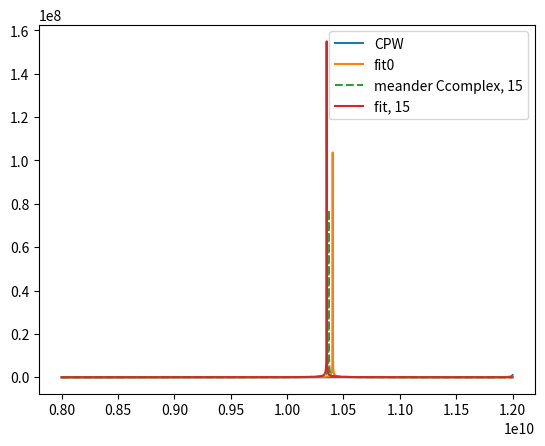

Write Python code to recreate this figure.
import numpy as np
import matplotlib.pyplot as plt

def get_Z_LC(omega, L, C):
    return (1/(omega * 1.j * L) + omega * 1.j * C)**-1

def get_Z_CPW(omega, L, C, n):
    Ll, Cl = L/n, C/n

    imp_to_gnd = 1/(1.j * omega * Cl)
    for i in range(n):
        imp_to_gnd = imp_to_gnd + 1.j * omega * Ll
        imp_to_gnd = (1/imp_to_gnd + 1.j * omega * Cl)**-1

    return imp_to_gnd

def get_Z_shuntC_CPW(omega, L, C, Cshunt, n):
    Ll, Cl = L/n, C/n

    imp_to_gnd = 1/(1.j * omega * Cl)
    for i in range(n):
        imp_to_gnd = imp_to_gnd + (1/(1.j * omega * Ll) + 1.j * omega * Cshunt)**-1
        imp_to_gnd = (1/imp_to_gnd + 1.j * omega * Cl)**-1

    return imp_to_gnd

def get_segment_imp_to_gnd(omega, n, Cc, Cg, Cgl):
    imp_to_gnd = 2/(1.j * omega * Cgl) + 1/(1.j * omega * Cc)
    # imp_to_gnd = 1/(1.j * omega * Cg) + 1/(1.j * omega * Cc)
#     print(
#         (1/imp_to_gnd[0])/omega[0]
#     )
    for i in range(1, n):
        imp_to_gnd = (1/imp_to_gnd + 1.j * omega * Cg)**-1 + 1/(1.j * omega * Cc)
    return imp_to_gnd

def get_Z_meander(omega, L, C, Cc, n, m):
    Ll, Cl = L/n, C/n
    Cm = Cl/m

    # print("Cl, Cm:", Cl, Cm)

    seg_imp_to_gnd0 = get_segment_imp_to_gnd(omega, 0, Cc, Cm, Cl)
    seg_imp_to_gnd1 = get_segment_imp_to_gnd(omega, m-1, Cc, Cm, Cl)
    
    imp_to_gnd = (1.j * omega * Cm + 1/seg_imp_to_gnd0 + 1/seg_imp_to_gnd1)**-1
    
    for j in range(m):
        seg_imp_to_gnd0 = get_segment_imp_to_gnd(omega, j, Cc, Cm, Cl)
        seg_imp_to_gnd1 = get_segment_imp_to_gnd(omega, m-j-1, Cc, Cm, Cl)
        # print("Ceff, j:", (1.j * omega * Cm + 1/seg_imp_to_gnd0 + 1/seg_imp_to_gnd1)[0]/(1.j * omega[0]))
        for i in range(n//m):
            imp_to_gnd = imp_to_gnd + 1.j * omega * Ll
            imp_to_gnd = (1/imp_to_gnd + (1.j * omega * Cm) + 1/seg_imp_to_gnd0 + 1/seg_imp_to_gnd1)**-1

    return imp_to_gnd

if __name__ == "__main__":
    # frequencies = np.linspace(1e9, 20e9, 5000)
    frequencies = np.linspace(8e9, 12e9, 5000)

    Z0 = 5000
    L = 26.5e-9 * 5
    C = L/(Z0**2)
    Z_LC = get_Z_LC(frequencies * 2 * np.pi, L, C)
    print("LC f (GHz), Z", 1e-9/(2*np.pi * (L*C)**0.5), (L/C)**0.5)
    # plt.plot(frequencies, np.abs(Z_LC), label="lumped")

    Z_LC = get_Z_CPW(frequencies * 2 * np.pi, L * np.pi, C * np.pi, 5000)
    plt.plot(frequencies, np.abs(Z_LC), label="CPW")

    # for Ccross in [1e-13, 1e-14, 1e-15, 1.66504e-16, 1e-17, 1e-20, 1e-30]:
    #     Z_LC = get_Z_shuntC_CPW(frequencies * 2 * np.pi, L * np.pi, C * np.pi, Ccross, 5000)
    #     plt.plot(frequencies, np.abs(Z_LC), label=f"meander Cshunt, {Ccross}")


    # for Ccross in [1e-11, 1e-14, 1e-17, 0.5e-18]:
    #     Z_LC = get_Z_meander(frequencies * 2 * np.pi, L * np.pi, C * np.pi, Ccross, 5000, 20)
    #     plt.plot(frequencies, np.abs(Z_LC), label=f"meander Ccomplex, {Ccross}")

    def f_fit(omega, L, C):
        return 1/np.abs(omega * L / (1 - L * C * omega**2))
    
    import scipy.optimize as opt
    
    # plt.plot(frequencies, f_fit(frequencies * 2 * np.pi, L, C), label=f"fit0", ls="-")

    p0 = [6e-8, 1.17e-14/3]
    plt.plot(frequencies, 1/f_fit(frequencies * 2 * np.pi, *p0), label=f"fit0", ls="-")

    Ccross = 1e-18
    for M in [15,]:
        Z_LC = get_Z_meander(frequencies * 2 * np.pi, L * np.pi, C * np.pi, Ccross, 5000, M)
        
        res, _ = opt.curve_fit(f_fit, frequencies * 2 * np.pi, 1/np.abs(Z_LC), p0=p0)
        # plt.plot(frequencies, f_fit(frequencies * 2 * np.pi, *[L, C/(64/36)]), label=f"fit0, {M}", ls="-")
        
        print(res, (res[0]/res[1])**0.5)
        
        
        plt.plot(frequencies, np.abs(Z_LC), label=f"meander Ccomplex, {M}", ls="--")
        plt.plot(frequencies, 1/f_fit(frequencies * 2 * np.pi, *res), label=f"fit, {M}", ls="-")


    plt.legend()
    plt.show()

